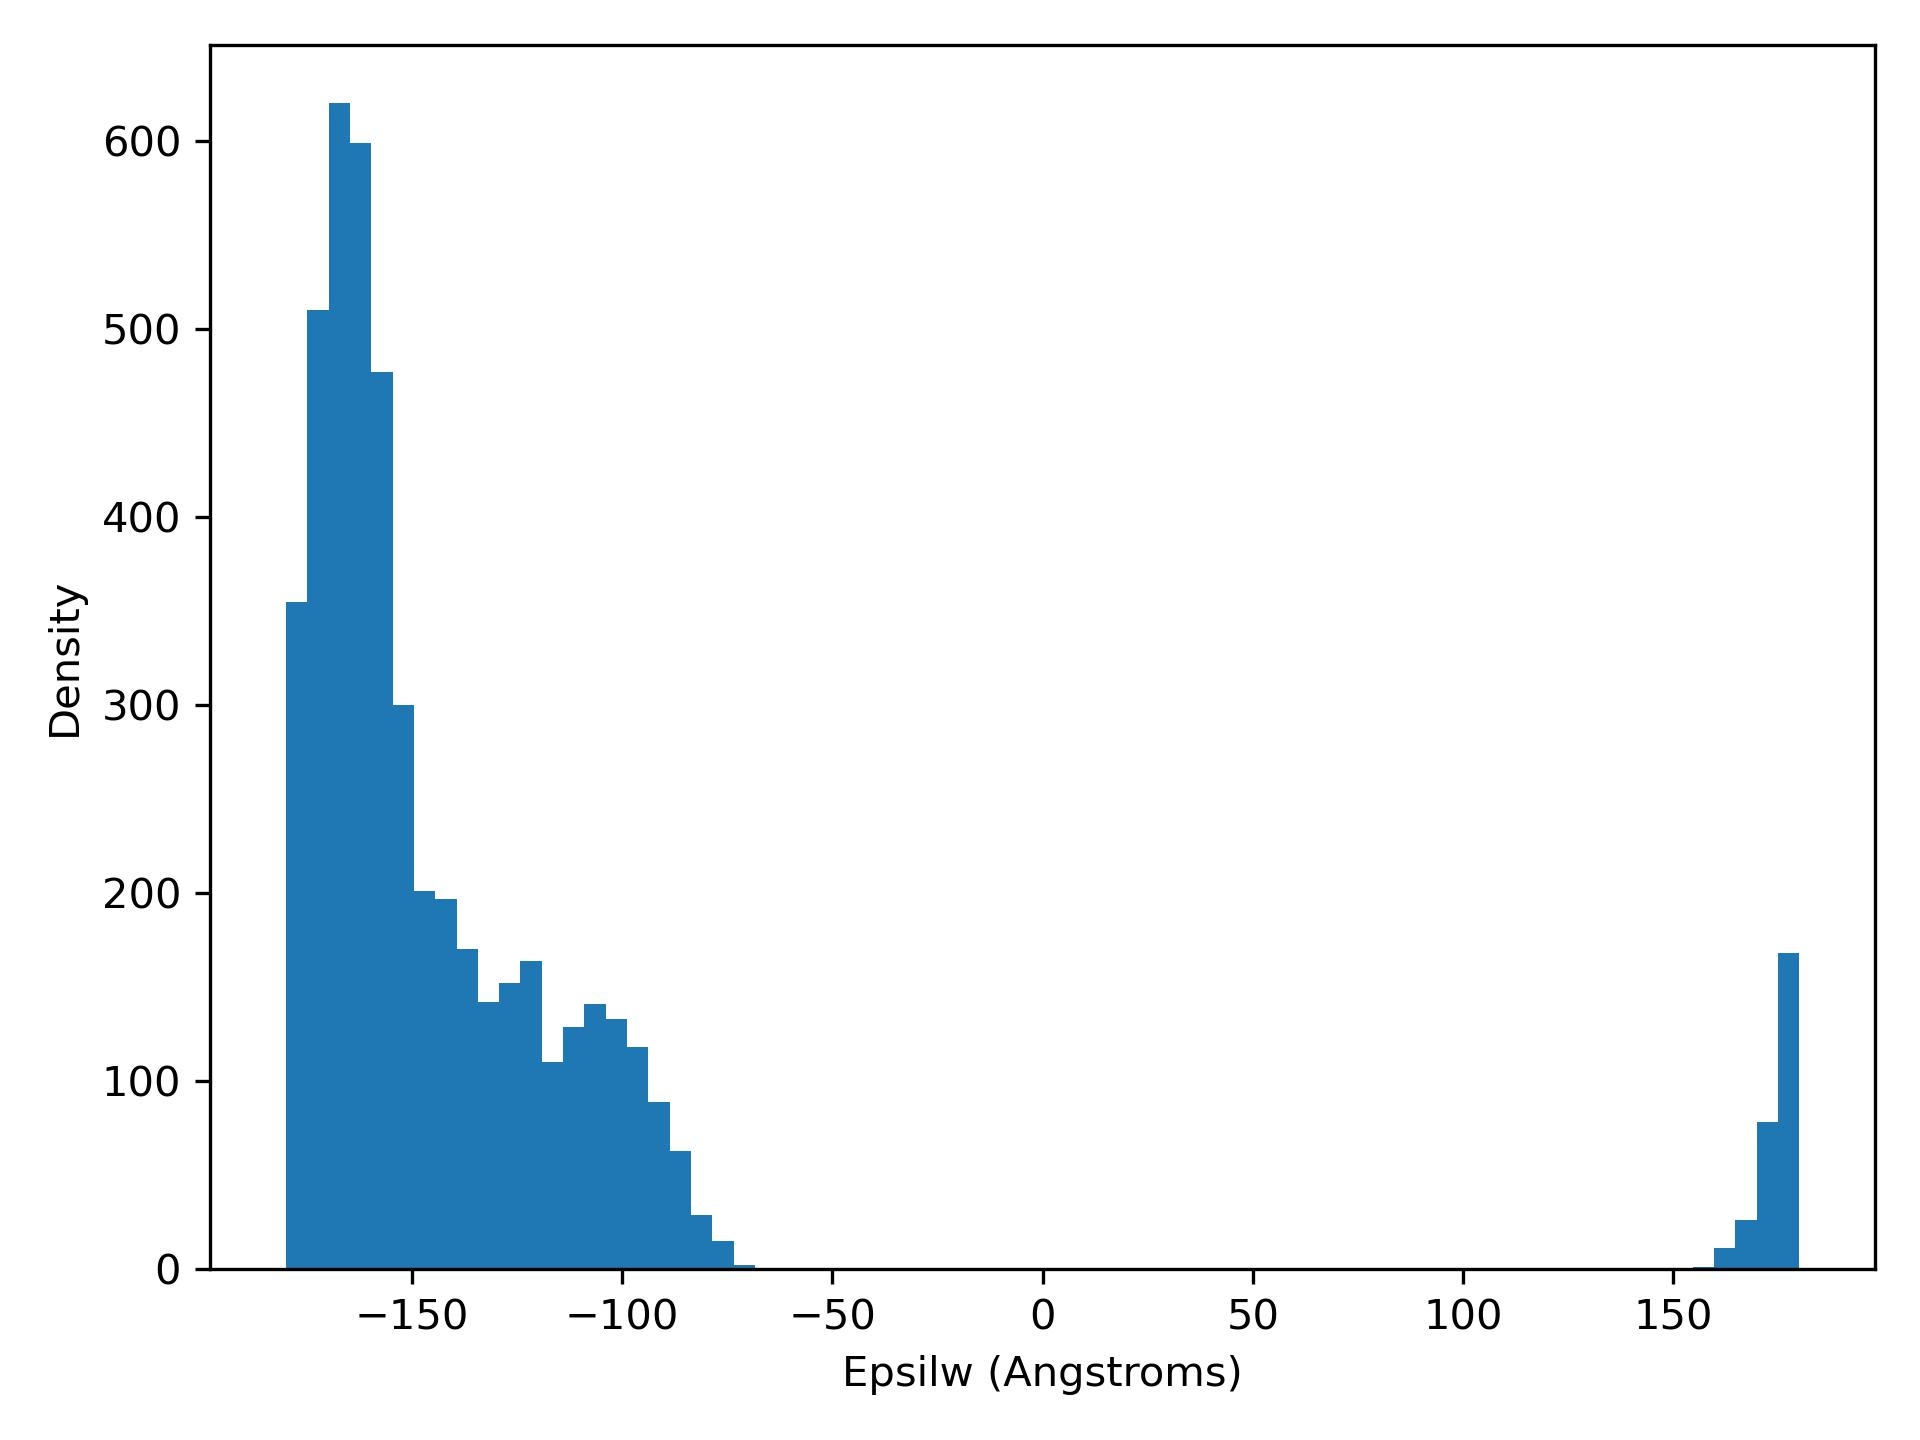

The data file committed next to this chart (first rows):
epsilW, density
-180, 355.0
-174.9, 510.0
-169.8, 620.0
-164.8, 599.0
-159.7, 477.0
-154.6, 300.0
-149.5, 201.0
-144.5, 197.0
-139.4, 170.0
-134.3, 142.0
-129.3, 152.0
-124.2, 164.0
-119.1, 110.0
-114.1, 129.0
-109, 141.0
-103.9, 133.0
-98.84, 118.0
-93.77, 89.0
-88.7, 63.0
-83.63, 29.0
-78.56, 15.0
-73.49, 2.0
-68.42, 0.0
-63.35, 0.0
-58.28, 0.0
-53.21, 0.0
-48.14, 0.0
-43.07, 0.0
-38, 0.0
-32.93, 0.0
-27.86, 0.0
-22.79, 0.0
-17.72, 0.0
-12.65, 0.0
-7.585, 0.0
-2.515, 0.0
2.555, 0.0
7.625, 0.0
12.69, 0.0
17.76, 0.0
22.83, 0.0
27.9, 0.0
32.97, 0.0
38.04, 0.0
43.11, 0.0
48.18, 0.0
53.25, 0.0
58.32, 0.0
63.39, 0.0
68.46, 0.0
73.53, 0.0
78.6, 0.0
83.67, 0.0
88.74, 0.0
93.81, 0.0
98.88, 0.0
104, 0.0
109, 0.0
114.1, 0.0
119.2, 0.0
... 11 more rows
